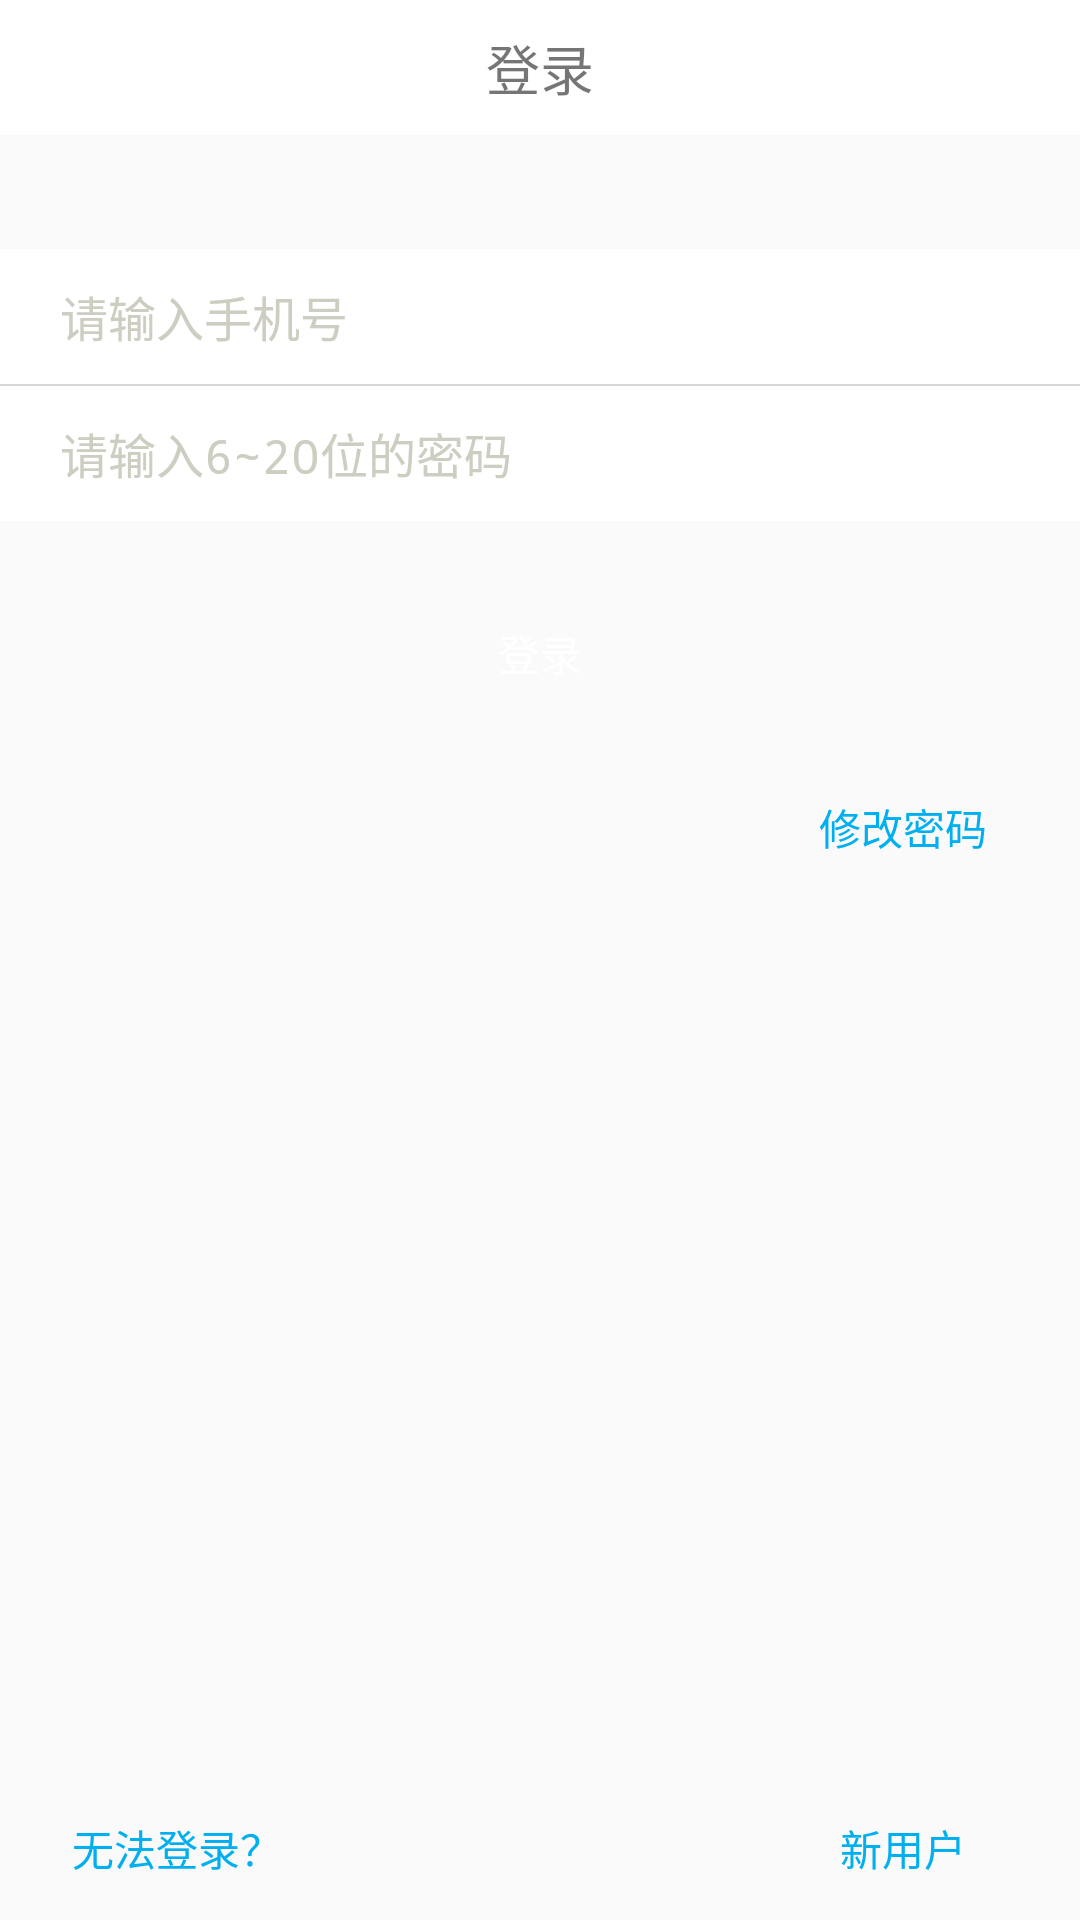

Write the Android layout XML for this screen, with the resource values it uses.
<!-- AndroidManifest.xml: application theme AppTheme -->
<!-- res/layout/activity_login.xml -->
<?xml version="1.0" encoding="utf-8"?>
<RelativeLayout xmlns:android="http://schemas.android.com/apk/res/android"
    xmlns:app="http://schemas.android.com/apk/res-auto"
    xmlns:tools="http://schemas.android.com/tools"
    android:layout_width="match_parent"
    android:layout_height="match_parent"
    tools:context="com.hhit.edu.partwork.LoginActivity">
    <RelativeLayout
        android:id="@+id/loginTop"
        style="@style/title_relayout" >
        <TextView
            android:id="@+id/loginTitle"
            style="@style/title_text"
            android:text="@string/login" />
    </RelativeLayout>

    <ImageView
        android:id="@+id/loginUser"
        android:layout_width="wrap_content"
        android:layout_height="wrap_content"
        android:layout_marginTop="18dp"
        android:contentDescription="@string/login"
        android:src="@drawable/login1"
        android:layout_below="@+id/loginTop"
        android:layout_centerHorizontal="true" />

    <LinearLayout
        android:id="@+id/loginli"
        android:layout_width="match_parent"
        android:layout_height="wrap_content"
        android:layout_below="@+id/loginUser"
        android:layout_marginTop="20dp"
        android:background="#ffffff"
        android:orientation="vertical" >

        <EditText
            android:id="@+id/loginId"
            android:layout_width="match_parent"
            android:layout_height="45dp"
            android:layout_marginLeft="20dp"
            android:background="@null"
            android:hint="@string/id"
            android:textColorHint="#CDCDC1"
            android:textSize="16sp" />

        <LinearLayout
            android:id="@+id/loginline"
            android:layout_width="match_parent"
            android:layout_height="0.5dp"
            android:background="#D7D7D7"
            android:orientation="vertical" >
        </LinearLayout>

        <EditText
            android:id="@+id/loginPassword"
            android:layout_width="match_parent"
            android:layout_height="45dp"
            android:layout_marginLeft="20dp"
            android:background="@null"
            android:hint="@string/password"
            android:inputType="textPassword"
            android:textColorHint="#CDCDC1"
            android:textSize="16sp" />
    </LinearLayout>

    <Button
        android:id="@+id/loginBtn"
        android:layout_width="match_parent"
        android:layout_height="wrap_content"
        android:layout_below="@+id/loginli"
        android:layout_marginLeft="20dp"
        android:layout_marginRight="20dp"
        android:layout_marginTop="20dp"
        android:layout_marginBottom="10dp"
        android:background="@drawable/btnbg"
        android:includeFontPadding="false"
        android:text="@string/login"
        android:textColor="#ffffff" />
    <Button
        android:id="@+id/loginChangePw"
        android:layout_width="wrap_content"
        android:layout_height="wrap_content"
        android:layout_below="@+id/loginBtn"
        android:includeFontPadding="false"
        android:background="#00000000"
        android:layout_alignParentRight="true"
        android:layout_marginRight="15dp"
        android:text="@string/changepw"
        android:textSize="14sp"
        android:textColor="#00AFEF" />

    <Button
        android:id="@+id/loginMissps"
        android:layout_width="wrap_content"
        android:layout_height="wrap_content"
        android:layout_alignParentBottom="true"
        android:layout_alignParentLeft="true"
        android:layout_marginLeft="15dp"
        android:background="#00000000"
        android:text="@string/misspassword"
        android:textColor="#00AFEF"
        android:textSize="14sp" />

    <Button
        android:id="@+id/loginNewUser"
        android:layout_width="wrap_content"
        android:layout_height="wrap_content"
        android:layout_alignParentBottom="true"
        android:layout_alignParentRight="true"
        android:layout_marginRight="15dp"
        android:background="#00000000"
        android:text="@string/newuser"
        android:textColor="#00AFEF"
        android:textSize="14sp" />
</RelativeLayout>
<!-- resources referenced by this layout -->
<resources>
  <string name="changepw">修改密码</string>
  <string name="id">请输入手机号</string>
  <string name="login">登录</string>
  <string name="misspassword">无法登录？</string>
  <string name="newuser">新用户</string>
  <string name="password">请输入6~20位的密码</string>
  <style name="title_relayout">
          <item name="android:layout_width">match_parent</item>
          <item name="android:layout_height">45dp</item>
          <item name="android:background">#ffffff</item>
      </style>
  <style name="title_text">
          <item name="android:layout_width">wrap_content</item>
          <item name="android:layout_height">wrap_content</item>
          <item name="android:layout_centerInParent">true</item>
          <item name="android:includeFontPadding">false</item>
          <item name="android:textSize">18sp</item>
      </style>
  <style name="AppTheme" parent="Theme.AppCompat.Light.DarkActionBar">
          
          <item name="colorPrimary">@color/colorPrimary</item>
          <item name="colorPrimaryDark">@color/colorPrimaryDark</item>
          <item name="colorAccent">@color/colorAccent</item>
      </style>
  <color name="colorPrimary">#3F51B5</color>
  <color name="colorPrimaryDark">#303F9F</color>
  <color name="colorAccent">#FF4081</color>
</resources>
